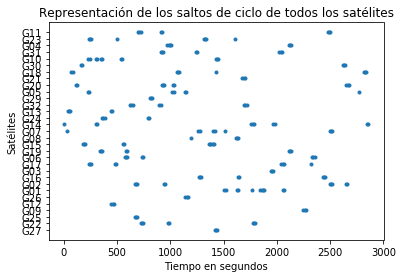

Source data for this figure (header and first rows):
G27, G22, G25, G09, G12, G26, G01, G02, G16, G03, G17, G06, G19, G15, G08, G07, G14, G24, G13, G32, G29, G05, G20, G21
1419, 720.0, 667.0, 2249, 447.0, 1142, 1508, 665.0, 1266, 1941, 232.0, 573.0, 337.0, 181.0, 1194, 26.0, 1.0, 360.0, 38.0, 623.0, 808.0, 225.0, 114.0, 1677
1430, 731.0, 678.0, 2260, 458.0, 1153, 1519, 676.0, 1277, 1952, 243.0, 584.0, 348.0, 192.0, 1613, 1263, 301.0, 371.0, 49.0, 634.0, 819.0, 236.0, 125.0, 1688
1441, 742.0, 689.0, 2271, 469.0, 1164, 1628, 687.0, 1288, 1963, 254.0, 595.0, 359.0, 203.0, 1624, 1274, 312.0, 382.0, 60.0, 645.0, 830.0, 1020, 922.0, 1699
, 979.0, , , , , 1639, 936.0, 1633, , 476.0, 737.0, 585.0, 555.0, 1635, 1401, 1761, 792.0, 441.0, 897.0, , 1031, 933.0, 
, 990.0, , , , , 1769, 947.0, 1644, , 487.0, 748.0, 596.0, 566.0, , 1422, 1772, 803.0, 453.0, 908.0, , 1133, 944.0, 
, 1774, , , , , 1843, 2494, 2434, , 2042, 2332, 2113, 1364, , 1517, 1783, , , 1694, , 1144, 1023, 
, 1785, , , , , 1859, 2505, 2445, , 2053, 2343, 2124, 1375, , 2497, 1968, , , 1705, , 2769, 1035, 
, 1796, , , , , 1870, 2516, 2456, , 2064, 2354, 2135, 1386, , 2508, 1979, , , 1716, , , 2653, 
, , , , , , 1881, 2646, , , 2324, , , 1398, , 2519, 2847, , , , , , 2664, 
, , , , , , 2058, 2661, , , , , , 1412, , , 2858, , , , , , 2675, 
, , , , , , 2069, , , , , , , , , , , , , , , , , 
